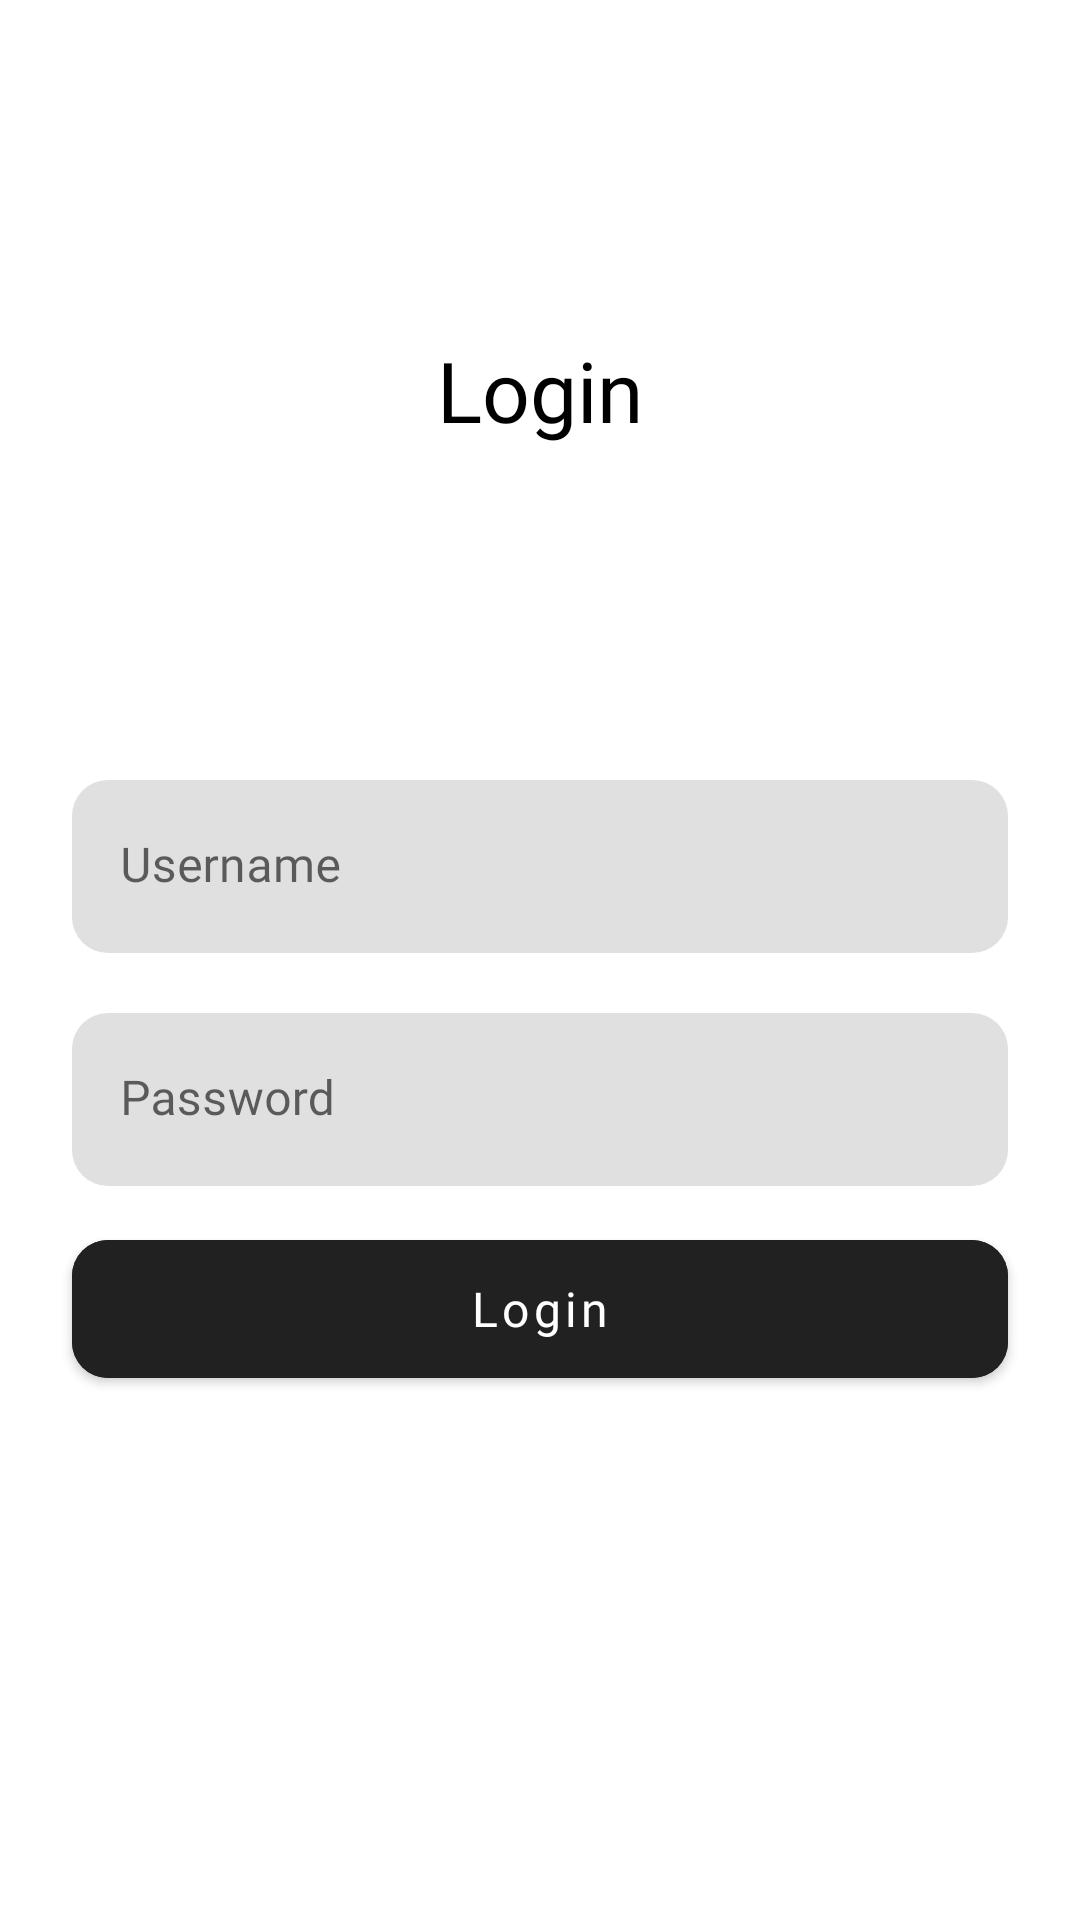

This screen was rendered from an Android layout file. Write that file and the resources it references.
<!-- AndroidManifest.xml: application theme Theme.AppGaruda -->
<!-- res/layout/activity_login.xml -->
<?xml version="1.0" encoding="utf-8"?>
<androidx.constraintlayout.widget.ConstraintLayout xmlns:android="http://schemas.android.com/apk/res/android"
    xmlns:app="http://schemas.android.com/apk/res-auto"
    xmlns:tools="http://schemas.android.com/tools"
    android:id="@+id/main"
    android:layout_width="match_parent"
    android:layout_height="match_parent"
    tools:context=".ui.activity.LoginActivity">

    <TextView
        android:layout_width="wrap_content"
        android:layout_height="wrap_content"
        android:text="Login"
        android:textSize="28sp"
        android:textColor="@color/black"
        android:fontFamily="@font/inter_bold"
        app:layout_constraintBottom_toTopOf="@+id/tvUsername"
        app:layout_constraintEnd_toEndOf="parent"
        app:layout_constraintStart_toStartOf="parent"
        app:layout_constraintTop_toTopOf="parent" />

    <com.google.android.material.textfield.TextInputLayout
        android:id="@+id/tvUsername"
        android:layout_width="match_parent"
        android:layout_height="wrap_content"
        android:layout_marginHorizontal="24dp"
        android:layout_marginTop="260dp"
        app:boxBackgroundColor="@color/neutral_300"
        app:boxBackgroundMode="filled"
        app:boxCornerRadiusBottomEnd="12dp"
        app:boxCornerRadiusBottomStart="12dp"
        app:boxCornerRadiusTopEnd="12dp"
        app:boxCornerRadiusTopStart="12dp"
        app:boxStrokeColor="@android:color/transparent"
        app:boxStrokeWidth="0dp"
        app:boxStrokeWidthFocused="0dp"
        app:layout_constraintEnd_toEndOf="parent"
        app:layout_constraintStart_toStartOf="parent"
        app:layout_constraintTop_toTopOf="parent">

        <com.google.android.material.textfield.TextInputEditText
            android:layout_width="match_parent"
            android:layout_height="wrap_content"
            android:gravity="center_vertical"
            android:fontFamily="@font/inter_medium"
            android:hint="Username"
            android:paddingVertical="18dp"
            android:textColor="@color/black" />
    </com.google.android.material.textfield.TextInputLayout>


    <com.google.android.material.textfield.TextInputLayout
        android:id="@+id/tvPassword"
        android:layout_width="match_parent"
        android:layout_height="wrap_content"
        android:layout_marginHorizontal="24dp"
        android:layout_marginTop="20dp"
        app:boxBackgroundColor="@color/neutral_300"
        app:boxBackgroundMode="filled"
        app:boxCornerRadiusBottomEnd="12dp"
        app:boxCornerRadiusBottomStart="12dp"
        app:boxCornerRadiusTopEnd="12dp"
        app:boxCornerRadiusTopStart="12dp"
        app:boxStrokeColor="@android:color/transparent"
        app:boxStrokeWidth="0dp"
        app:boxStrokeWidthFocused="0dp"
        app:layout_constraintEnd_toEndOf="parent"
        app:layout_constraintStart_toStartOf="parent"
        app:layout_constraintTop_toBottomOf="@+id/tvUsername">

        <com.google.android.material.textfield.TextInputEditText
            android:layout_width="match_parent"
            android:layout_height="wrap_content"
            android:gravity="center_vertical"
            android:fontFamily="@font/inter_medium"
            android:hint="Password"
            android:paddingVertical="18dp"
            android:textColor="@color/black" />
    </com.google.android.material.textfield.TextInputLayout>

    <com.google.android.material.button.MaterialButton
        android:id="@+id/btnLogin"
        android:layout_width="match_parent"
        android:layout_height="58dp"
        android:layout_marginHorizontal="24dp"
        android:layout_marginTop="12dp"
        android:backgroundTint="@color/neutral_900"
        android:rippleColor="@color/neutral_300"
        android:text="Login"
        android:fontFamily="@font/inter_bold"
        android:textAllCaps="false"
        android:textColor="@color/white"
        android:textSize="16sp"
        app:cornerRadius="12dp"
        app:elevation="4dp"
        app:iconPadding="0dp"
        app:layout_constraintEnd_toEndOf="parent"
        app:layout_constraintStart_toStartOf="parent"
        app:layout_constraintTop_toBottomOf="@+id/tvPassword" />

</androidx.constraintlayout.widget.ConstraintLayout>
<!-- resources referenced by this layout -->
<resources>
  <color name="black">#FF000000</color>
  <color name="neutral_300">#E0E0E0</color>
  <color name="neutral_900">#212121</color>
  <color name="white">#FFFFFFFF</color>
  <style name="Theme.AppGaruda" parent="Theme.MaterialComponents.DayNight.DarkActionBar">
          
          <item name="colorPrimary">@color/purple_500</item>
          <item name="colorPrimaryVariant">@color/purple_700</item>
          <item name="colorOnPrimary">@color/white</item>
          
          <item name="colorSecondary">@color/teal_200</item>
          <item name="colorSecondaryVariant">@color/teal_700</item>
          <item name="colorOnSecondary">@color/black</item>
          
          <item name="android:statusBarColor">?attr/colorPrimaryVariant</item>
          
      </style>
  <color name="purple_500">#FF6200EE</color>
  <color name="purple_700">#FF3700B3</color>
  <color name="teal_200">#FF03DAC5</color>
  <color name="teal_700">#FF018786</color>
</resources>
